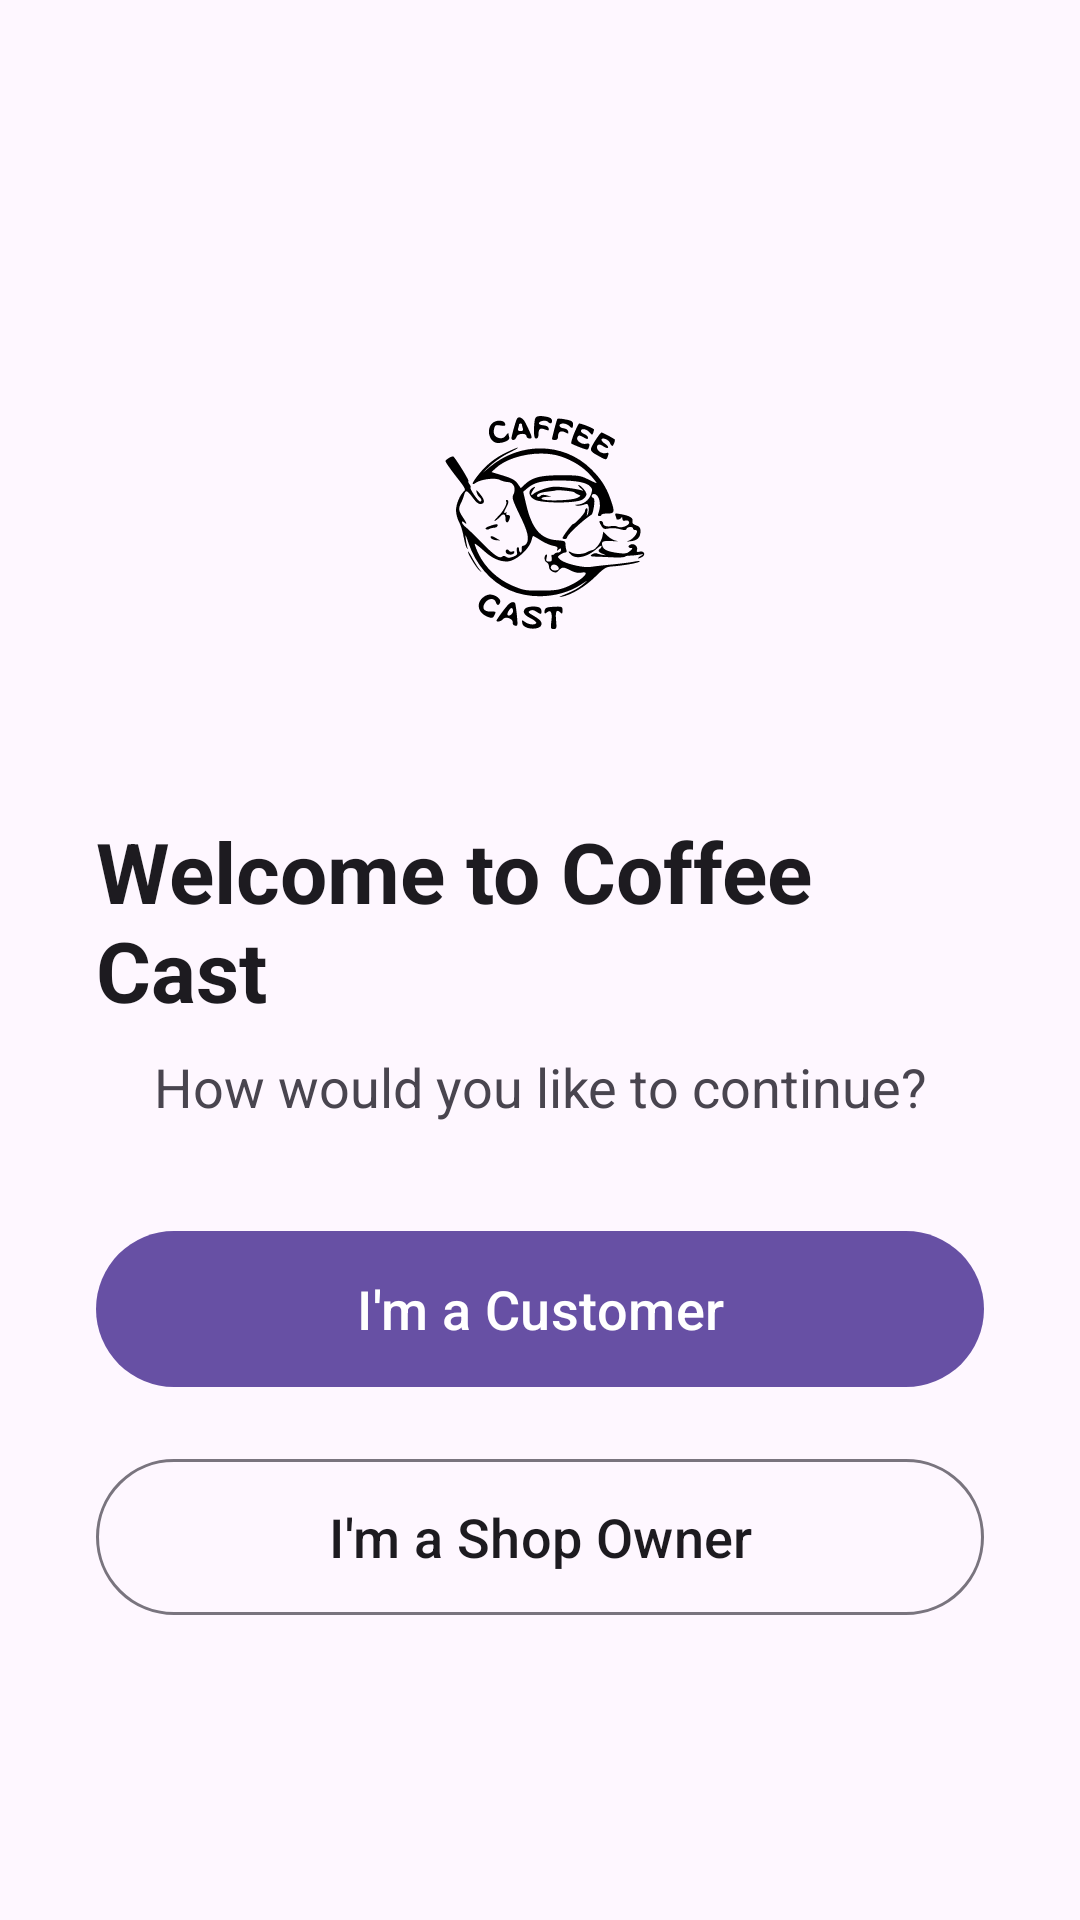

Here is an Android app screen rendered from its layout file. Give the layout XML and the strings, colors and styles it references.
<!-- AndroidManifest.xml: application theme Theme.CoffeeCast -->
<!-- res/layout/activity_welcome.xml -->
<?xml version="1.0" encoding="utf-8"?>
<androidx.constraintlayout.widget.ConstraintLayout xmlns:android="http://schemas.android.com/apk/res/android"
    xmlns:app="http://schemas.android.com/apk/res-auto"
    xmlns:tools="http://schemas.android.com/tools"
    android:layout_width="match_parent"
    android:layout_height="match_parent"
    android:padding="32dp"
    android:background="?attr/colorSurface"
    tools:context=".main.WelcomeActivity">

    <ImageView
        android:id="@+id/logo"
        android:layout_width="150dp"
        android:layout_height="150dp"
        android:src="@drawable/logo"
        app:layout_constraintBottom_toTopOf="@+id/welcome_title"
        app:layout_constraintEnd_toEndOf="parent"
        app:layout_constraintStart_toStartOf="parent"
        app:layout_constraintTop_toTopOf="parent"
        app:layout_constraintVertical_chainStyle="packed" />

    <TextView
        android:id="@+id/welcome_title"
        android:layout_width="wrap_content"
        android:layout_height="wrap_content"
        android:layout_marginTop="24dp"
        android:text="Welcome to Coffee Cast"
        android:textColor="?attr/colorOnSurface"
        android:textSize="28sp"
        android:textStyle="bold"
        app:layout_constraintBottom_toTopOf="@+id/welcome_subtitle"
        app:layout_constraintEnd_toEndOf="parent"
        app:layout_constraintStart_toStartOf="parent"
        app:layout_constraintTop_toBottomOf="@id/logo" />

    <TextView
        android:id="@+id/welcome_subtitle"
        android:layout_width="wrap_content"
        android:layout_height="wrap_content"
        android:layout_marginTop="8dp"
        android:text="How would you like to continue?"
        android:textColor="?attr/colorOnSurfaceVariant"
        android:textSize="18sp"
        app:layout_constraintBottom_toTopOf="@+id/btn_customer"
        app:layout_constraintEnd_toEndOf="parent"
        app:layout_constraintStart_toStartOf="parent"
        app:layout_constraintTop_toBottomOf="@id/welcome_title" />

    <com.google.android.material.button.MaterialButton
        android:id="@+id/btn_customer"
        android:layout_width="0dp"
        android:layout_height="60dp"
        android:layout_marginTop="32dp"
        android:text="I'm a Customer"
        android:textSize="18sp"
        app:layout_constraintBottom_toTopOf="@+id/btn_owner"
        app:layout_constraintEnd_toEndOf="parent"
        app:layout_constraintStart_toStartOf="parent"
        app:layout_constraintTop_toBottomOf="@id/welcome_subtitle" />

    <com.google.android.material.button.MaterialButton
        android:id="@+id/btn_owner"
        style="?attr/materialButtonOutlinedStyle"
        android:layout_width="0dp"
        android:layout_height="60dp"
        android:layout_marginTop="16dp"
        android:text="I'm a Shop Owner"
        android:textColor="?attr/colorOnSurface"
        android:textSize="18sp"
        app:layout_constraintBottom_toBottomOf="parent"
        app:layout_constraintEnd_toEndOf="parent"
        app:layout_constraintStart_toStartOf="parent"
        app:layout_constraintTop_toBottomOf="@id/btn_customer" />

</androidx.constraintlayout.widget.ConstraintLayout>
<!-- resources referenced by this layout -->
<resources>
  <!-- drawable logo: vector/xml drawable (drawable, 11138 chars, omitted) -->
  <style name="Theme.CoffeeCast" parent="Base.Theme.CoffeeCast" />
  <style name="Base.Theme.CoffeeCast" parent="Theme.Material3.DayNight.NoActionBar">
      </style>
</resources>
